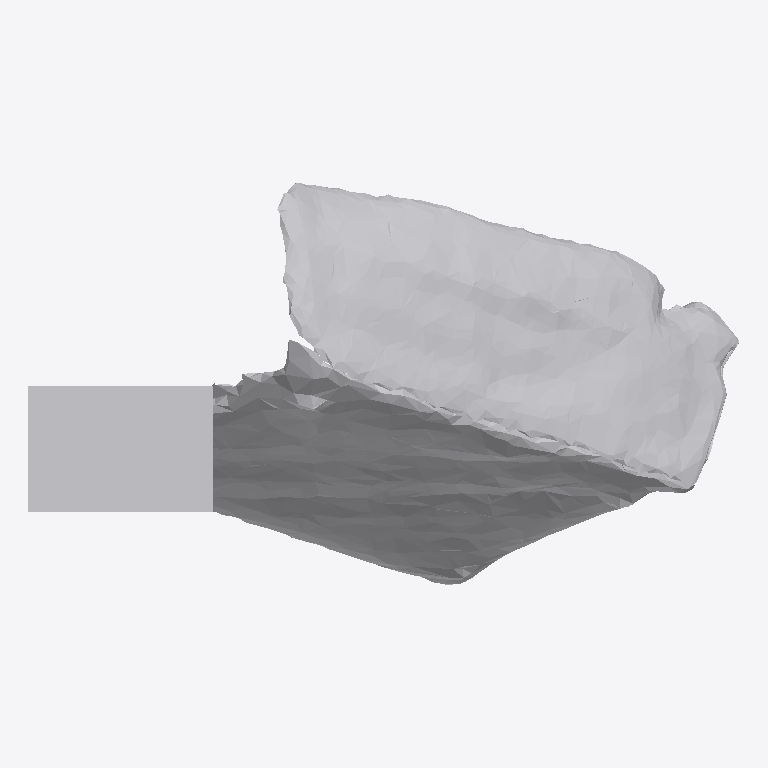
Plan cut of the same IFC building model at storey 'Ground Floor' (level 0.00 m, cut at 1.40 m), seen from above with north up, elements coloured by IFC class: 1 other element (light grey). No cut surface shows.
Extent 0.906 m × 0.514 m × 0.826 m (x, y, z). Storeys (1): Ground Floor at 0.00 m. Elements (1): 1 IfcFurniture.

HEADER;
FILE_DESCRIPTION(('ViewDefinition [CoordinationView]'),'2;1');
FILE_NAME('','2026-07-12T07:14:52',(''),(''),'IfcOpenShell 0.8.0','IfcOpenShell 0.8.0','');
FILE_SCHEMA(('IFC4'));
ENDSEC;
DATA;
#17=IFCPROJECT('3l6JEpfxvA4fxI$SbEr6e2',#5,'Office Project',$,$,$,$,(#15),#10);
#20=IFCSITE('0aHzfsCrXCPB9vyeG59uE_',#5,'Site',$,$,#19,$,$,.ELEMENT.,$,$,$,$,$);
#22=IFCBUILDING('2xfpONnhjDLe1vX5y5eYD0',#5,'Building',$,$,#21,$,$,.ELEMENT.,$,$,$);
#24=IFCBUILDINGSTOREY('1sOZ$N3PrCiBpQ7NrO$sLh',#5,'Ground Floor',$,$,#23,$,$,.ELEMENT.,0.0);
#35=IFCFURNITURE('0FdQ0_9895Ph$RyPUeovAJ',#5,'list08_sofa',$,$,#34,#31,$,$);
ENDSEC;
